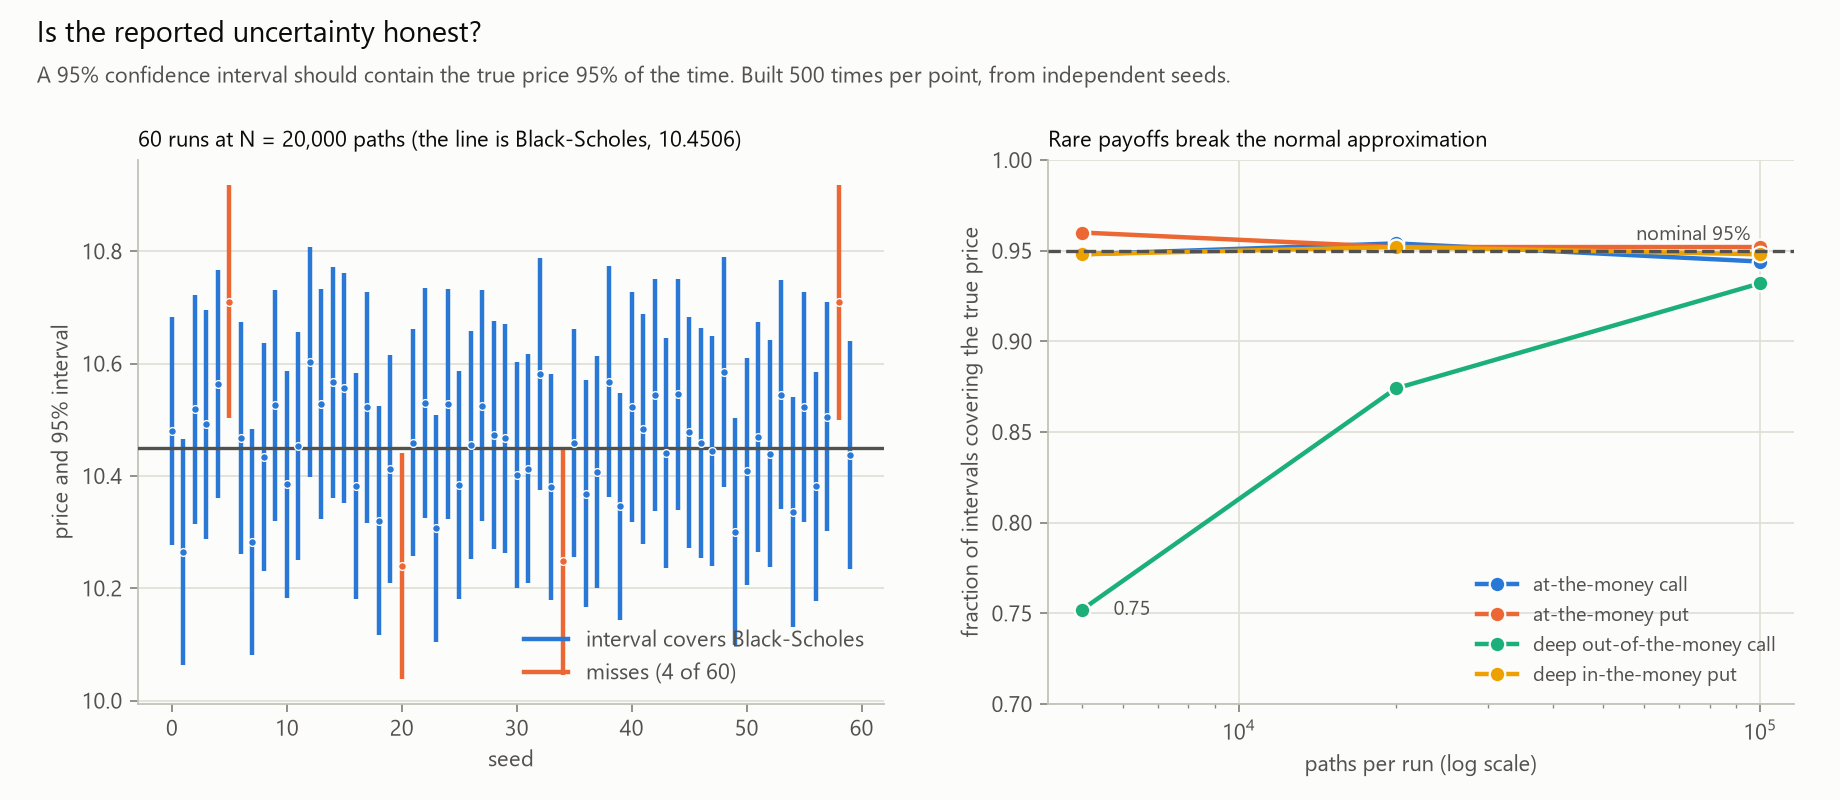

The data file committed next to this chart (first rows):
case, kind, seed, n_paths, price, standard_error, ci_low, ci_high, bs_price, error, error_in_se, covers_bs
atm, call, 0, 20000, 10.48, 0.1034, 10.28, 10.68, 10.45, 0.02907, 0.2810, 1
atm, call, 1, 20000, 10.26, 0.103, 10.06, 10.47, 10.45, -0.1861, -1.806, 1
atm, call, 2, 20000, 10.52, 0.1038, 10.32, 10.72, 10.45, 0.06818, 0.6565, 1
atm, call, 3, 20000, 10.49, 0.1038, 10.29, 10.7, 10.45, 0.04121, 0.3969, 1
atm, call, 4, 20000, 10.56, 0.1038, 10.36, 10.77, 10.45, 0.1128, 1.087, 1
atm, call, 5, 20000, 10.71, 0.1057, 10.5, 10.92, 10.45, 0.2595, 2.455, 0
atm, call, 6, 20000, 10.47, 0.105, 10.26, 10.67, 10.45, 0.01679, 0.1599, 1
atm, call, 7, 20000, 10.28, 0.1028, 10.08, 10.48, 10.45, -0.168, -1.634, 1
atm, call, 8, 20000, 10.43, 0.1036, 10.23, 10.64, 10.45, -0.01641, -0.1584, 1
atm, call, 9, 20000, 10.53, 0.1047, 10.32, 10.73, 10.45, 0.07495, 0.7157, 1
atm, call, 10, 20000, 10.38, 0.1034, 10.18, 10.59, 10.45, -0.06585, -0.6368, 1
atm, call, 11, 20000, 10.45, 0.1038, 10.25, 10.66, 10.45, 0.00304, 0.0293, 1
atm, call, 12, 20000, 10.6, 0.1042, 10.4, 10.81, 10.45, 0.1519, 1.458, 1
atm, call, 13, 20000, 10.53, 0.1047, 10.32, 10.73, 10.45, 0.0773, 0.7381, 1
atm, call, 14, 20000, 10.57, 0.1046, 10.36, 10.77, 10.45, 0.1157, 1.107, 1
atm, call, 15, 20000, 10.56, 0.1043, 10.35, 10.76, 10.45, 0.1058, 1.014, 1
atm, call, 16, 20000, 10.38, 0.1029, 10.18, 10.58, 10.45, -0.0682, -0.6629, 1
atm, call, 17, 20000, 10.52, 0.1046, 10.32, 10.73, 10.45, 0.07145, 0.6829, 1
atm, call, 18, 20000, 10.32, 0.1042, 10.12, 10.52, 10.45, -0.1304, -1.252, 1
atm, call, 19, 20000, 10.41, 0.1034, 10.21, 10.62, 10.45, -0.03777, -0.3652, 1
atm, call, 20, 20000, 10.24, 0.1026, 10.04, 10.44, 10.45, -0.2115, -2.061, 0
atm, call, 21, 20000, 10.46, 0.1031, 10.26, 10.66, 10.45, 0.008498, 0.0824, 1
atm, call, 22, 20000, 10.53, 0.1047, 10.32, 10.73, 10.45, 0.07916, 0.7562, 1
atm, call, 23, 20000, 10.31, 0.1033, 10.1, 10.51, 10.45, -0.1441, -1.395, 1
atm, call, 24, 20000, 10.53, 0.1045, 10.32, 10.73, 10.45, 0.07747, 0.7415, 1
atm, call, 25, 20000, 10.38, 0.1037, 10.18, 10.59, 10.45, -0.06738, -0.6501, 1
atm, call, 26, 20000, 10.46, 0.1033, 10.25, 10.66, 10.45, 0.004635, 0.0449, 1
atm, call, 27, 20000, 10.53, 0.105, 10.32, 10.73, 10.45, 0.07452, 0.7094, 1
atm, call, 28, 20000, 10.47, 0.1034, 10.27, 10.68, 10.45, 0.0219, 0.2119, 1
atm, call, 29, 20000, 10.47, 0.1043, 10.26, 10.67, 10.45, 0.01612, 0.1545, 1
atm, call, 30, 20000, 10.4, 0.1027, 10.2, 10.6, 10.45, -0.04959, -0.4826, 1
atm, call, 31, 20000, 10.41, 0.1041, 10.21, 10.62, 10.45, -0.03794, -0.3645, 1
atm, call, 32, 20000, 10.58, 0.105, 10.38, 10.79, 10.45, 0.1309, 1.246, 1
atm, call, 33, 20000, 10.38, 0.1027, 10.18, 10.58, 10.45, -0.06995, -0.6812, 1
atm, call, 34, 20000, 10.25, 0.1029, 10.05, 10.45, 10.45, -0.2028, -1.97, 0
atm, call, 35, 20000, 10.46, 0.1039, 10.25, 10.66, 10.45, 0.007997, 0.0770, 1
atm, call, 36, 20000, 10.37, 0.103, 10.17, 10.57, 10.45, -0.08239, -0.8000, 1
atm, call, 37, 20000, 10.41, 0.1053, 10.2, 10.61, 10.45, -0.04354, -0.4135, 1
atm, call, 38, 20000, 10.57, 0.1048, 10.36, 10.77, 10.45, 0.1171, 1.117, 1
atm, call, 39, 20000, 10.35, 0.1032, 10.14, 10.55, 10.45, -0.1049, -1.016, 1
atm, call, 40, 20000, 10.52, 0.1046, 10.32, 10.73, 10.45, 0.07166, 0.6850, 1
atm, call, 41, 20000, 10.48, 0.1045, 10.28, 10.69, 10.45, 0.03329, 0.3187, 1
atm, call, 42, 20000, 10.54, 0.1052, 10.34, 10.75, 10.45, 0.09393, 0.8931, 1
atm, call, 43, 20000, 10.44, 0.1042, 10.24, 10.65, 10.45, -0.009624, -0.0924, 1
atm, call, 44, 20000, 10.55, 0.1049, 10.34, 10.75, 10.45, 0.09478, 0.9039, 1
atm, call, 45, 20000, 10.48, 0.1047, 10.27, 10.68, 10.45, 0.02693, 0.2572, 1
atm, call, 46, 20000, 10.46, 0.1042, 10.25, 10.66, 10.45, 0.008015, 0.0769, 1
atm, call, 47, 20000, 10.44, 0.1046, 10.24, 10.65, 10.45, -0.006172, -0.0590, 1
atm, call, 48, 20000, 10.59, 0.1045, 10.38, 10.79, 10.45, 0.1346, 1.288, 1
atm, call, 49, 20000, 10.3, 0.1032, 10.1, 10.5, 10.45, -0.1501, -1.455, 1
atm, call, 50, 20000, 10.41, 0.1029, 10.21, 10.61, 10.45, -0.04228, -0.4108, 1
atm, call, 51, 20000, 10.47, 0.1042, 10.26, 10.67, 10.45, 0.01831, 0.1757, 1
atm, call, 52, 20000, 10.44, 0.1033, 10.24, 10.64, 10.45, -0.01072, -0.1038, 1
atm, call, 53, 20000, 10.54, 0.1043, 10.34, 10.75, 10.45, 0.09422, 0.9031, 1
atm, call, 54, 20000, 10.34, 0.104, 10.13, 10.54, 10.45, -0.1148, -1.103, 1
atm, call, 55, 20000, 10.52, 0.1048, 10.32, 10.73, 10.45, 0.07225, 0.6897, 1
atm, call, 56, 20000, 10.38, 0.1043, 10.18, 10.59, 10.45, -0.06924, -0.6638, 1
atm, call, 57, 20000, 10.51, 0.1039, 10.3, 10.71, 10.45, 0.05509, 0.5304, 1
atm, call, 58, 20000, 10.71, 0.1067, 10.5, 10.92, 10.45, 0.2586, 2.424, 0
atm, call, 59, 20000, 10.44, 0.1034, 10.23, 10.64, 10.45, -0.01375, -0.1330, 1
... 1,940 more rows
